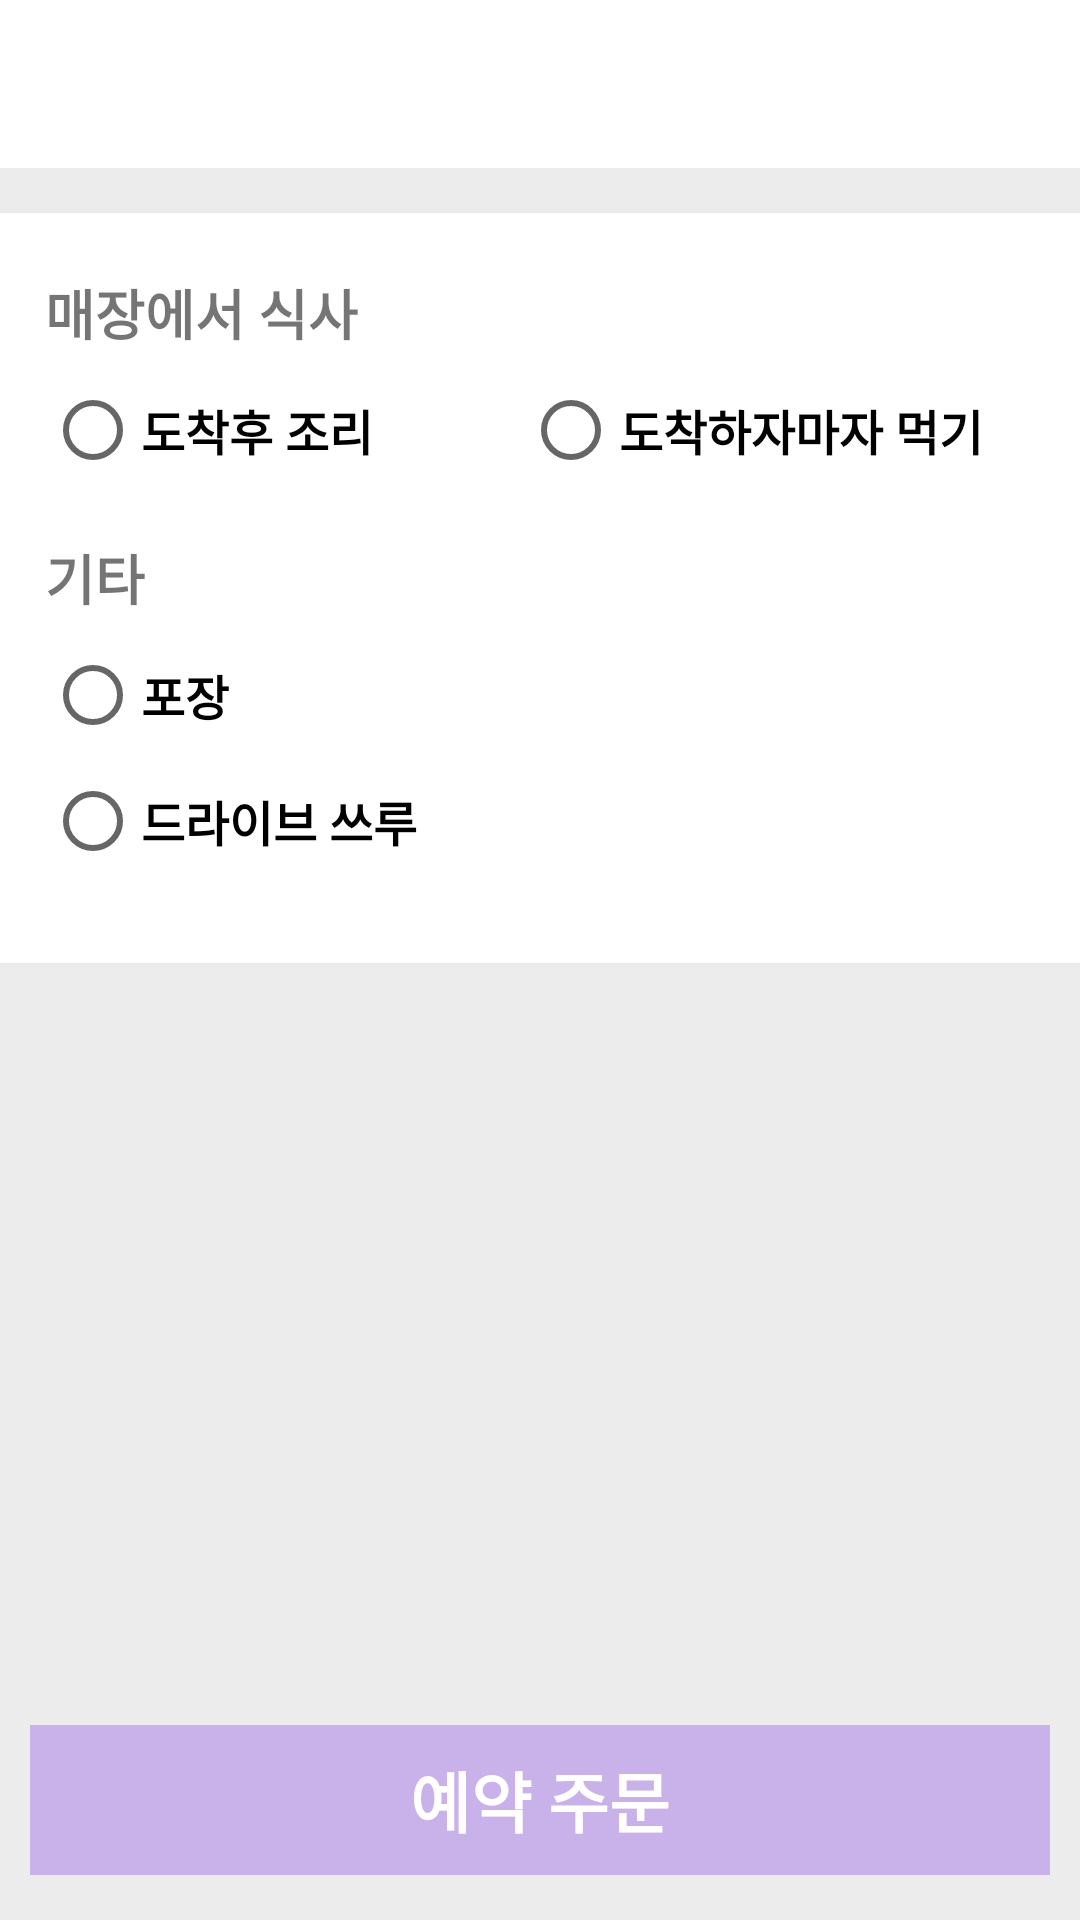

Here is an Android app screen rendered from its layout file. Give the layout XML and the strings, colors and styles it references.
<!-- AndroidManifest.xml: application theme AppTheme -->
<!-- res/layout/activity_food_favorite_option.xml -->
<?xml version="1.0" encoding="utf-8"?>
<RelativeLayout
    xmlns:android="http://schemas.android.com/apk/res/android"
    xmlns:app="http://schemas.android.com/apk/res-auto"
    xmlns:tools="http://schemas.android.com/tools"
    android:layout_width="match_parent"
    android:layout_height="match_parent"
    android:background="#ECECEC"
    tools:context=".ui.foodFavorite.FoodFavoriteOptionActivity">

    <com.google.android.material.appbar.AppBarLayout
        android:id="@+id/app_bar_favorite_option"
        android:layout_width="match_parent"
        android:layout_height="wrap_content"
        android:background="@android:color/white"
        >

        <androidx.appcompat.widget.Toolbar
            android:id="@+id/toolbar_favorite_option"
            android:layout_width="match_parent"
            android:layout_height="wrap_content"
            >


        </androidx.appcompat.widget.Toolbar>

    </com.google.android.material.appbar.AppBarLayout>

    <RelativeLayout
        android:layout_width="match_parent"
        android:layout_height="250dp"
        android:layout_below="@+id/app_bar_favorite_option"
        android:background="@android:color/white"
        android:paddingLeft="15dp"
        android:paddingRight="15dp"
        android:paddingBottom="10dp"
        android:paddingTop="10dp"
        android:layout_marginTop="15dp"
        >

        <TextView
            android:id="@+id/favorite_option_text"
            android:layout_width="wrap_content"
            android:layout_height="wrap_content"
            android:textSize="18sp"
            android:text="매장에서 식사"
            android:textStyle="bold"
            android:layout_marginTop="10dp"
            />

        <RadioButton
            android:id="@+id/radio_post_arrival_cooking"
            android:layout_width="wrap_content"
            android:layout_height="wrap_content"
            android:text="도착후 조리"
            android:textStyle="bold"
            android:textSize="16sp"
            android:layout_below="@+id/favorite_option_text"
            android:layout_marginTop="10dp"
            />

        <RadioButton
            android:id="@+id/radio_when_arrival_eat"
            android:layout_width="wrap_content"
            android:layout_height="wrap_content"
            android:text="도착하자마자 먹기"
            android:textStyle="bold"
            android:textSize="16sp"
            android:layout_below="@+id/favorite_option_text"
            android:layout_marginTop="10dp"
            android:layout_toRightOf="@+id/radio_post_arrival_cooking"
            android:layout_marginLeft="50dp"
            />

        <TextView
            android:id="@+id/favorite_option_etc_text"
            android:layout_width="wrap_content"
            android:layout_height="wrap_content"
            android:text="기타"
            android:textSize="18sp"
            android:textStyle="bold"
            android:layout_below="@+id/radio_post_arrival_cooking"
            android:layout_marginTop="20dp"
            />

        <RadioButton
            android:id="@+id/radio_take_out"
            android:layout_width="wrap_content"
            android:layout_height="wrap_content"
            android:text="포장"
            android:textStyle="bold"
            android:textSize="16sp"
            android:layout_below="@+id/favorite_option_etc_text"
            android:layout_marginTop="10dp"
            />

        <RadioButton
            android:id="@+id/radio_drive_throw"
            android:layout_width="wrap_content"
            android:layout_height="wrap_content"
            android:text="드라이브 쓰루"
            android:textStyle="bold"
            android:textSize="16sp"
            android:layout_below="@+id/radio_take_out"
            android:layout_marginTop="10dp"
            />

    </RelativeLayout>

    <RelativeLayout
        android:id="@+id/reservation"
        android:layout_width="match_parent"
        android:layout_height="50dp"
        android:layout_alignParentBottom="true"
        android:layout_marginBottom="15dp"
        android:layout_marginRight="10dp"
        android:layout_marginLeft="10dp"
        android:background="#BABC9DEA"
        >

        <TextView
            android:id="@+id/reservation_text"
            android:layout_width="wrap_content"
            android:layout_height="wrap_content"
            android:text="예약 주문"
            android:layout_centerInParent="true"
            android:textSize="22sp"
            android:textStyle="bold"
            android:textColor="@android:color/white"
            />

    </RelativeLayout>

</RelativeLayout>
<!-- resources referenced by this layout -->
<resources>
  <style name="AppTheme" parent="Theme.AppCompat.Light.NoActionBar">
          
          <item name="colorPrimary">@color/colorPrimary</item>
          <item name="colorPrimaryDark">@color/colorPrimaryDark</item>
          <item name="colorAccent">@color/colorAccent</item>
      </style>
  <!-- not gathered from this repository: default colours our renderer supplied (Android Studio template values) -->
  <color name="colorPrimary">#FF6200EE</color>
  <color name="colorPrimaryDark">#FF3700B3</color>
  <color name="colorAccent">#FF03DAC5</color>
</resources>
